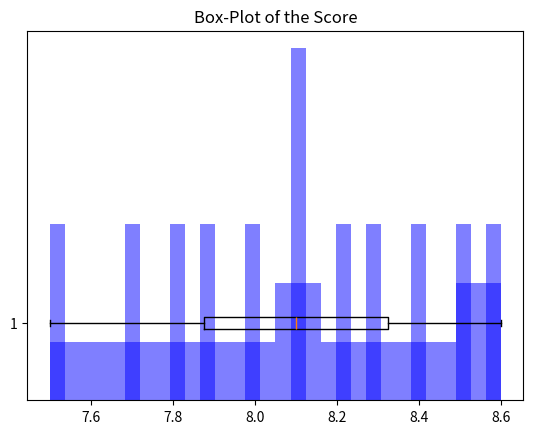

Recreate this plot in Python. (Note: this script raises an exception after producing the figure.)
# %%

# Uma empresa quer saber se a nota média da satisfação dos clientes após implementar um novo atendimento via chatbot é diferente de 8 (padrão antigo). A nota é de 0 a 10. Foram coletadas as notas de 12 clientes:
# [7.5, 8.1, 8.4, 7.8, 8.0, 8.3, 8.2, 7.9, 8.5, 8.6, 7.7, 8.1]

import pandas as pd
import numpy as np
from scipy import stats
import matplotlib.pyplot as plt

# %%

score = pd.Series([7.5, 8.1, 8.4, 7.8, 8.0, 8.3, 8.2, 7.9, 8.5, 8.6, 7.7, 8.1])
score

# %%
# Calculate descriptive statistics
score.describe()

# %%
mode = score.mode()[0]
mode

# %%

# Normality test
# Use Shapiro-Wilk test to check if the data is normally distributed, as n is less than 31
shapiro_test = stats.shapiro(score)
shapiro_test


# %%

# Histogram of the data
#-- Bin = 30
plt.hist(score, bins=30, density=True, alpha=0.5, color='blue')

# %%
#-- Bin = 10
plt.hist(score, bins=10, density=True, alpha=0.5, color='blue')

# %%

# Box-Plot of the data
plt.boxplot(score, vert=False)
plt.title('Box-Plot of the Score')


# %%
# Back to the problem
# Hipothesis test
# H0: mu = 8
# H1: mu != 8

mu = 8
alpha = 0.05
H1 = "different" # greater, less or different

## Compare statistics with t-distribution
#-- t critical value
t_critical = stats.t.ppf(1 - alpha/2, len(score) - 1)
t_critical

#-- t calculated value
t_calculate = (score.mean() - mu) / (score.std() / np.sqrt(len(score)))
t_calculate

print(f"t_calculate: {t_calculate}")
print(f"t_critical: {t_critical}")

# %%
## Confidence Interval for mu with 95% of confidence

#-- t critical value
t_critical = stats.t.ppf(1 - alpha/2, len(score) - 1)
t_critical

#-- standard error
standard_error = score.std() / np.sqrt(len(score))
standard_error

#-- confidence interval
confidence_interval = (mu - t_critical * standard_error, mu + t_critical * standard_error)
confidence_interval

# %%
## p-value
p_value = 2 * (1 - stats.t.cdf(abs(t_test.statistic), len(score) - 1))
p_value	

#-- p-value > alpha, do not reject H0

# %%

## Confidence Interval for x_bar with 95% of confidence

#-- t critical value    
t_critical = stats.t.ppf(1 - alpha/2, len(score) - 1)
t_critical

#-- standard error
standard_error = score.std() / np.sqrt(len(score))
standard_error

#-- confidence interval
confidence_interval = (score.mean() - t_critical * standard_error, 
                       score.mean() + t_critical * standard_error)
confidence_interval

# %%
# Visualization 1: Histogram with mean and mu
plt.figure(figsize=(6, 4))
plt.hist(score, bins=10, alpha=0.5, color='skyblue', edgecolor='black', density=True)
plt.axvline(score.mean(), color='green', linestyle='--', label='Sample Mean')
plt.axvline(mu, color='red', linestyle='-', label='Mu (8)')
plt.title('Histogram with Mean and Mu')
plt.legend()
plt.show()

# %%

# Visualization 2: Boxplot with mu
plt.figure(figsize=(6, 2))
plt.boxplot(score, vert=False)
plt.axvline(mu, color='red', linestyle='--', label='Mu (8)')
plt.title('Boxplot with Mu')
plt.legend()
plt.show()

# %%

# Visualization 3: t-distribution with critical regions and t_calculate
x = np.linspace(-4, 4, 200)
y = stats.t.pdf(x, df=len(score)-1)
plt.figure(figsize=(8, 4))
plt.plot(x, y, label='t-distribution')
plt.fill_between(x, y, where=(x <= -t_critical) | (x >= t_critical), color='red', alpha=0.3, label='Rejection Region')
plt.axvline(t_calculate, color='orange', linestyle='--', label='t_calculate')
plt.axvline(-t_critical, color='black', linestyle=':', label='-t_critical')
plt.axvline(t_critical, color='black', linestyle=':', label='t_critical')
plt.title('t-distribution: Critical and Calculated Values')
plt.legend()
plt.show()

# %%

# Visualization 4: Confidence Interval for mean
plt.figure(figsize=(6, 2))
plt.errorbar(0, score.mean(), 
             yerr=[[score.mean() - confidence_interval[0]], [confidence_interval[1] - score.mean()]], 
             fmt='o', color='blue', capsize=10, label='95% CI')
plt.scatter(0, mu, color='red', zorder=5, label='Mu (8)')
plt.xlim(-1, 1)
plt.xticks([])
plt.title('Confidence Interval for Mu')
plt.legend()
plt.show()

# %%

# T-test for 1 sample
#-- H0: mu = 8
#-- H1: mu != 8
#-- alpha = 0.05
t_test = stats.ttest_1samp(score, mu)
print(f"T-test for 1 sample:")
print(f"t = {t_test.statistic:.2f}, p-value = {t_test.pvalue:.2f}")

if t_test.pvalue >= alpha:
    print(f"Do not reject H0: The mean is equal to {mu}")
else:
    print(f"Reject H0: The mean is {H1} than {mu}")
    

